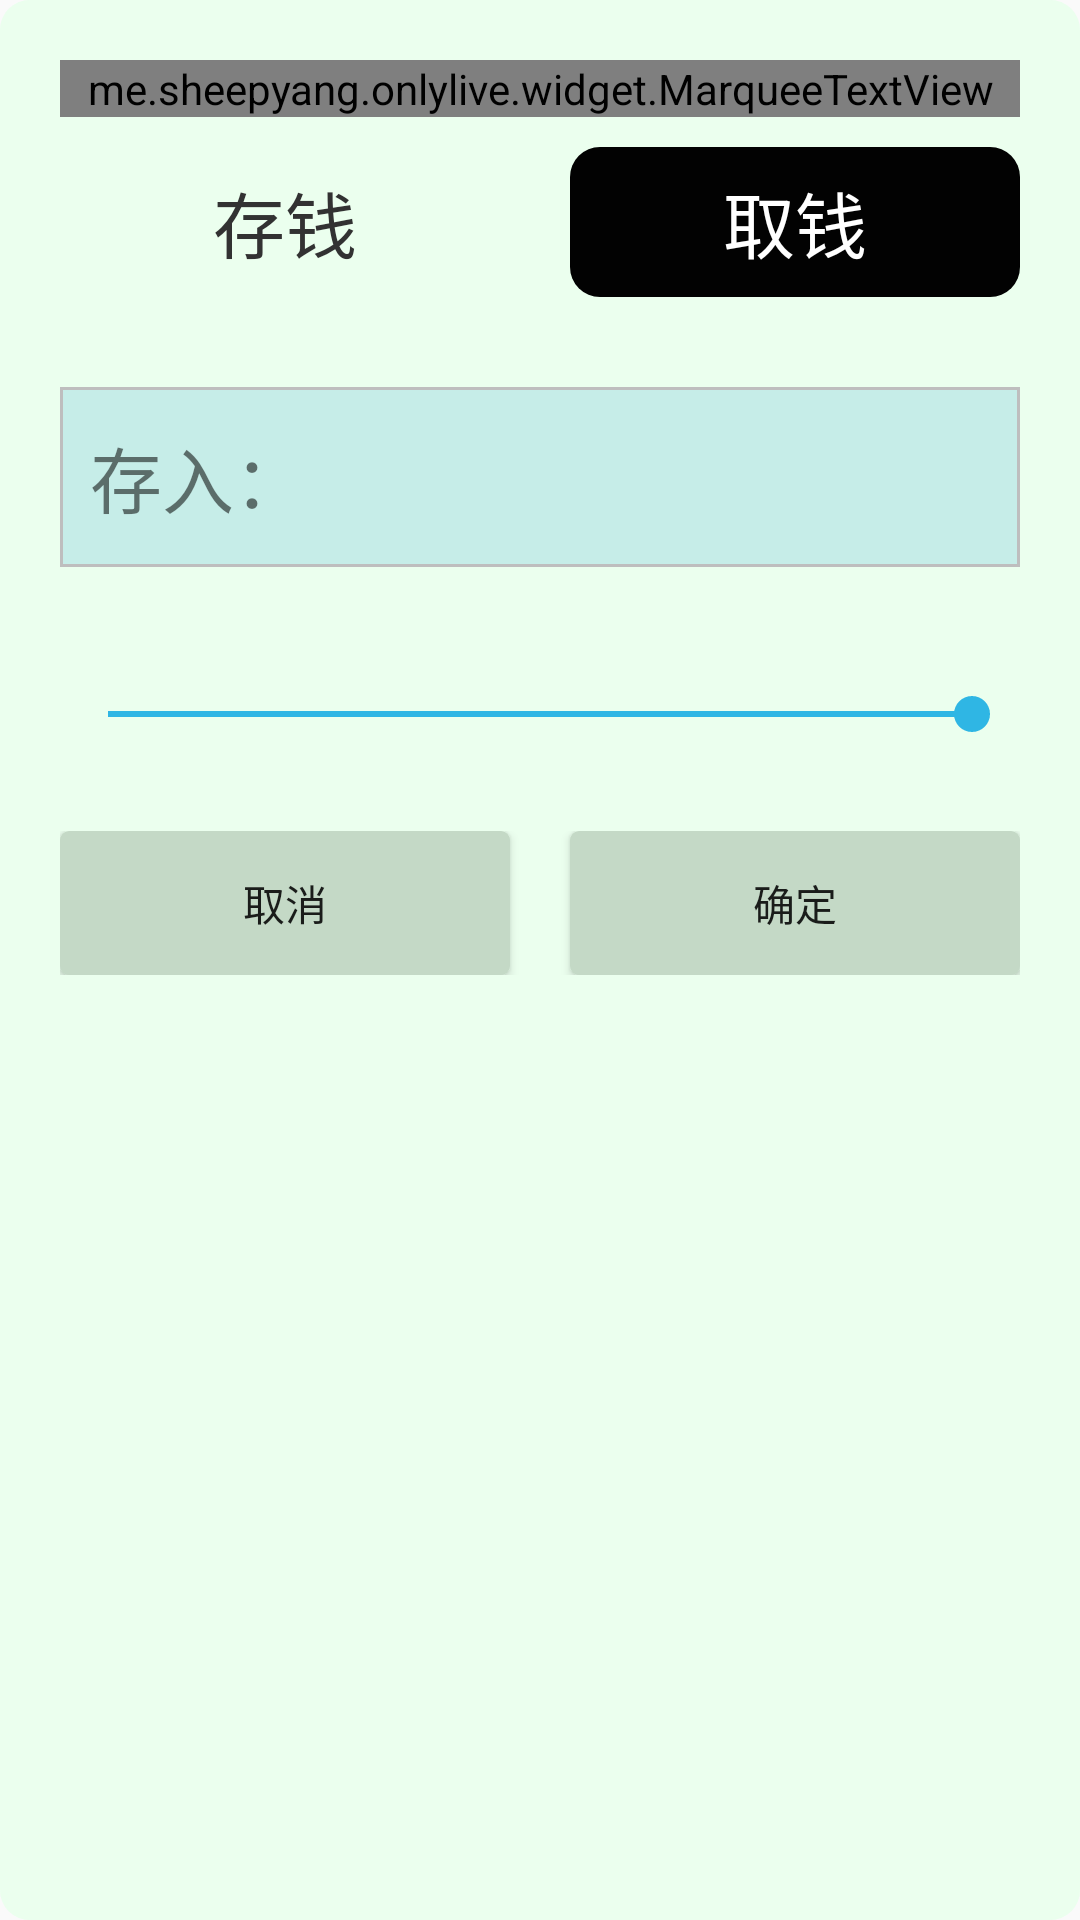

Write the Android layout XML for this screen, with the resource values it uses.
<!-- AndroidManifest.xml: application theme AppTheme -->
<!-- res/layout/dialog_bank.xml -->
<?xml version="1.0" encoding="utf-8"?>
<LinearLayout xmlns:android="http://schemas.android.com/apk/res/android"
    android:layout_width="match_parent"
    android:layout_height="match_parent"
    android:layout_margin="20dp"
    android:background="@drawable/bg_white_shape"
    android:orientation="vertical">

    <LinearLayout
        android:layout_width="match_parent"
        android:layout_height="match_parent"
        android:background="@drawable/bg_gray_translucent_shape"
        android:orientation="vertical"
        android:padding="20dp">

        <me.sheepyang.onlylive.widget.MarqueeTextView
            android:id="@+id/tv_title"
            android:layout_width="match_parent"
            android:layout_height="wrap_content"
            android:layout_marginBottom="10dp"
            android:ellipsize="marquee"
            android:gravity="center_horizontal"
            android:marqueeRepeatLimit="marquee_forever"
            android:singleLine="true"
            android:text="银行"
            android:textColor="@color/word_black"
            android:textSize="28sp" />

        <LinearLayout
            android:layout_width="match_parent"
            android:layout_height="wrap_content"
            android:orientation="horizontal">

            <RelativeLayout
                android:id="@+id/rlSaveMoney"
                android:layout_width="0dp"
                android:layout_height="50dp"
                android:layout_marginRight="10dp"
                android:layout_weight="1"
                android:background="@drawable/bg_white2_shape">

                <TextView
                    android:id="@+id/tvSaveMoney"
                    android:layout_width="match_parent"
                    android:layout_height="match_parent"
                    android:gravity="center"
                    android:text="存钱"
                    android:textColor="@color/word_black"
                    android:textSize="24sp" />
            </RelativeLayout>

            <RelativeLayout
                android:id="@+id/rlGetMoney"
                android:layout_width="0dp"
                android:layout_height="50dp"
                android:layout_marginLeft="10dp"
                android:layout_weight="1"
                android:background="@drawable/bg_black_shape">

                <TextView
                    android:id="@+id/tvGetMoney"
                    android:layout_width="match_parent"
                    android:layout_height="match_parent"
                    android:gravity="center"
                    android:text="取钱"
                    android:textColor="@color/word_white"
                    android:textSize="24sp" />
            </RelativeLayout>
        </LinearLayout>

        <LinearLayout
            android:layout_width="match_parent"
            android:layout_height="60dp"
            android:layout_marginTop="30dp"
            android:background="@drawable/bg_gray_bule_shape"
            android:gravity="center_vertical"
            android:orientation="horizontal"
            android:padding="10dp">

            <TextView
                android:id="@+id/tvHint"
                android:layout_width="wrap_content"
                android:layout_height="wrap_content"
                android:text="存入："
                android:textSize="24sp" />

            <TextView
                android:id="@+id/tvMoney"
                android:layout_width="wrap_content"
                android:layout_height="wrap_content"
                android:text=""
                android:textSize="24sp" />
        </LinearLayout>

        <SeekBar
            android:id="@+id/seekbar"
            android:layout_width="match_parent"
            android:layout_height="wrap_content"
            android:layout_marginTop="40dp"
            android:max="100"
            android:progress="100" />

        <LinearLayout
            android:layout_width="match_parent"
            android:layout_height="wrap_content"
            android:layout_marginTop="30dp"
            android:orientation="horizontal">

            <Button
                android:id="@+id/btn_cancel"
                android:layout_width="0dp"
                android:layout_height="wrap_content"
                android:layout_marginEnd="10dp"
                android:layout_weight="1"
                android:background="@drawable/btn_gray_selector"
                android:text="取消" />

            <Button
                android:id="@+id/btn_ok"
                android:layout_width="0dp"
                android:layout_height="wrap_content"
                android:layout_marginStart="10dp"
                android:layout_weight="1"
                android:background="@drawable/btn_gray_selector"
                android:text="确定" />
        </LinearLayout>
    </LinearLayout>
</LinearLayout>
<!-- resources referenced by this layout -->
<resources>
  <color name="word_black">#323232</color>
  <color name="word_white">#ffffffff</color>
  <!-- drawable bg_black_shape (drawable) -->
  <?xml version="1.0" encoding="utf-8"?>
  <shape xmlns:android="http://schemas.android.com/apk/res/android"
      android:shape="rectangle">
  
      
      <solid android:color="#020202" />
      
      <corners android:radius="10dp" />
  </shape>
  <!-- drawable bg_gray_bule_shape (drawable-hdpi) -->
  <?xml version="1.0" encoding="utf-8"?>
  <shape xmlns:android="http://schemas.android.com/apk/res/android"
      android:shape="rectangle">
  
      
      <solid android:color="@color/theme1_blue_light1" />
      <stroke
          android:width="1dp"
          android:color="#bebebe" />
  
  </shape>
  <!-- drawable bg_gray_translucent_shape (drawable) -->
  <?xml version="1.0" encoding="utf-8"?>
  <shape xmlns:android="http://schemas.android.com/apk/res/android"
      android:shape="rectangle">
  
      
      <solid android:color="@color/theme2_white_transparent" />
      
      <corners android:radius="10dp" />
  </shape>
  <!-- drawable bg_white_shape (drawable) -->
  <?xml version="1.0" encoding="utf-8"?>
  <shape xmlns:android="http://schemas.android.com/apk/res/android"
      android:shape="rectangle">
  
      
      <solid android:color="@color/theme2_white" />
      
      <corners android:radius="10dp" />
  </shape>
  <!-- drawable btn_gray_selector (drawable-hdpi) -->
  <?xml version="1.0" encoding="utf-8"?>
  <selector xmlns:android="http://schemas.android.com/apk/res/android">
      <item android:drawable="@drawable/bg_green3_shape" android:state_pressed="true"></item>
      <item android:drawable="@drawable/bg_gray3_shape"></item>
  </selector>
  <style name="AppTheme" parent="Theme.AppCompat.Light.DarkActionBar">
          
          <item name="colorPrimary">@color/colorPrimary</item>
          <item name="colorPrimaryDark">@color/colorPrimaryDark</item>
          <item name="colorAccent">@color/colorAccent</item>
          
          <item name="android:windowContentOverlay">@null</item>
      </style>
  <color name="theme1_blue_light1">#c6ede8</color>
  <color name="theme2_white_transparent">#b5ebffef</color>
  <color name="theme2_white">#ebffef</color>
  <!-- drawable bg_green3_shape (drawable) -->
  <?xml version="1.0" encoding="utf-8"?>
  <shape xmlns:android="http://schemas.android.com/apk/res/android"
      android:shape="rectangle">
  
      
      <solid android:color="@color/theme2_green" />
      
      <corners android:radius="3dp" />
  </shape>
  <!-- drawable bg_gray3_shape (drawable) -->
  <?xml version="1.0" encoding="utf-8"?>
  <shape xmlns:android="http://schemas.android.com/apk/res/android"
      android:shape="rectangle">
  
      
      <solid android:color="@color/theme2_gray" />
      
      <corners android:radius="3dp" />
  </shape>
  <color name="colorPrimary">#8acf9a</color>
  <color name="colorPrimaryDark">#74a47f</color>
  <color name="colorAccent">#2fb6e4</color>
  <color name="theme2_green">#8acf9a</color>
  <color name="theme2_gray">#c4d9c6</color>
</resources>
